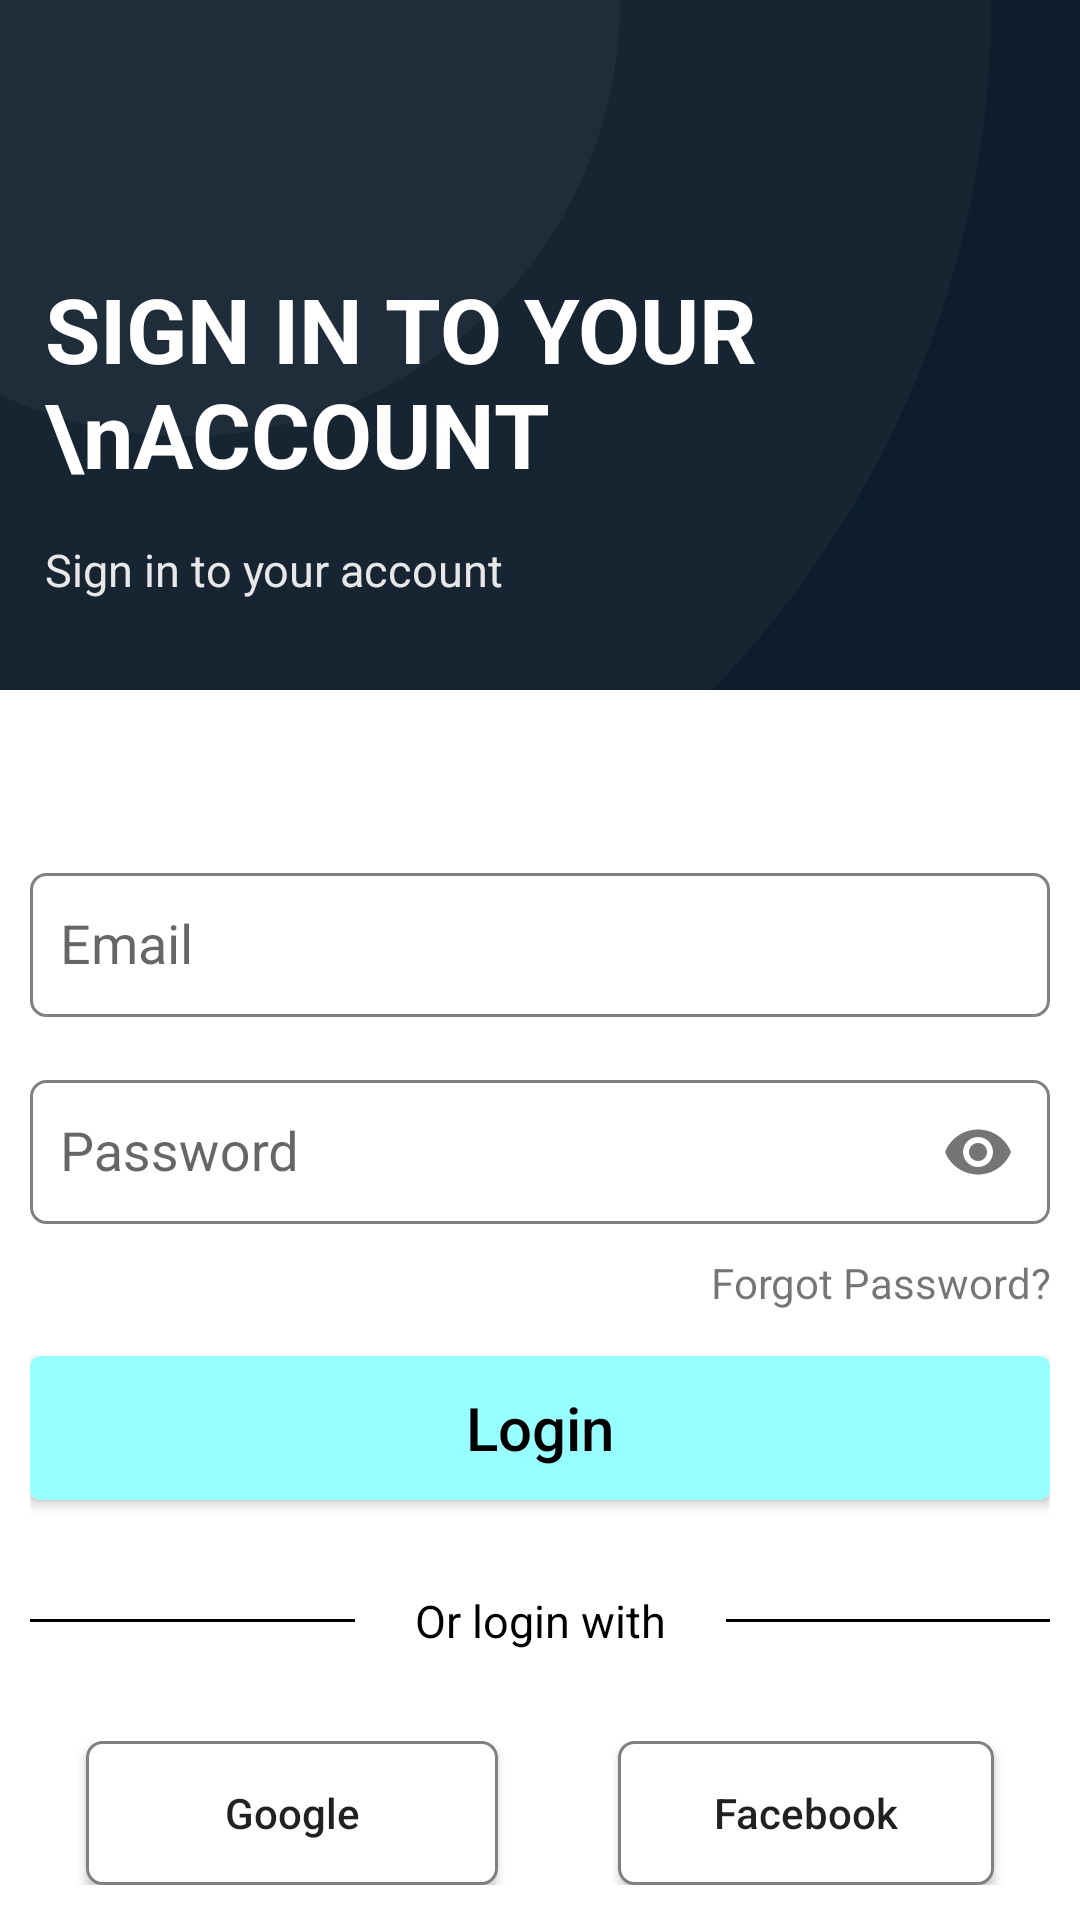

Write the Android layout XML for this screen, with the resource values it uses.
<!-- AndroidManifest.xml: application theme AppTheme -->
<!-- res/layout/activity_login.xml -->
<?xml version="1.0" encoding="utf-8"?>
<LinearLayout
    xmlns:android="http://schemas.android.com/apk/res/android"
    xmlns:app="http://schemas.android.com/apk/res-auto"
    xmlns:tools="http://schemas.android.com/tools"
    android:layout_width="match_parent"
    android:layout_height="match_parent"
    android:orientation="vertical"
    android:background="@drawable/background"
    tools:context=".LoginActivity">
    <RelativeLayout
        android:layout_width="match_parent"
        android:layout_height="230dp"
        android:paddingVertical="30dp"
        android:paddingHorizontal="15dp">
        <LinearLayout
            android:layout_width="wrap_content"
            android:layout_height="wrap_content"
            android:orientation="vertical"
            android:layout_alignParentBottom="true">
            <TextView
                android:layout_width="wrap_content"
                android:layout_height="wrap_content"
                android:text="SIGN IN TO YOUR \nACCOUNT"
                android:textColor="@color/whil"
                android:textStyle="bold"
                android:textSize="30sp"
                android:layout_marginBottom="15dp"
                />
            <TextView

                android:layout_width="wrap_content"
                android:layout_height="wrap_content"
                android:text="Sign in to your account"
                android:textSize="15sp"
                android:textColor="@color/DarkGray"/>
        </LinearLayout>

    </RelativeLayout>








    <LinearLayout
        android:layout_width="match_parent"
        android:layout_height="match_parent"
        android:orientation="vertical"
        android:background="@color/whil"
        android:padding="10dp">
        <com.google.android.material.textfield.TextInputLayout
            android:layout_width="match_parent"
            android:layout_height="wrap_content"
            android:layout_marginTop="40dp">
            <com.google.android.material.textfield.TextInputEditText
                android:id="@+id/email"
                android:layout_width="match_parent"
                android:layout_height="wrap_content"
                android:layout_marginTop="15dp"
                android:background="@drawable/edittext_bacground"
                android:hint="Email"
                android:inputType="textEmailAddress"
                android:minHeight="48dp"
                android:padding="10dp"/>
        </com.google.android.material.textfield.TextInputLayout>
        <com.google.android.material.textfield.TextInputLayout
            android:layout_width="match_parent"
            android:layout_marginTop="10dp"
            android:layout_height="wrap_content"
            app:passwordToggleEnabled="true"
            >
            <com.google.android.material.textfield.TextInputEditText
                android:id="@+id/password"
                android:layout_width="match_parent"
                android:layout_height="wrap_content"
                android:layout_marginTop="15dp"
                android:background="@drawable/edittext_bacground"
                android:hint="Password"
                android:inputType="textPassword"
                android:minHeight="48dp"
                android:padding="10dp"/>
        </com.google.android.material.textfield.TextInputLayout>

        <TextView
            android:id="@+id/forgot"
            android:layout_width="match_parent"
            android:layout_height="wrap_content"
            android:layout_marginTop="10dp"
            android:text="Forgot Password?"
            android:textAlignment="textEnd"/>

        <Button
            android:layout_width="match_parent"
            android:layout_height="wrap_content"
            android:id="@+id/login"
            android:text="@string/login"
            android:textSize="20sp"
            android:textAllCaps="false"
            android:textColor="@color/black"
            android:background="@drawable/button_backgroynd"
            android:layout_marginTop="15dp" />
        <LinearLayout
            android:layout_width="match_parent"
            android:layout_height="wrap_content"
            android:orientation="horizontal"
            android:gravity="center"
            android:layout_marginVertical="30dp"
            >
            <View
                android:layout_width="130dp"

                android:layout_height="1dp"
                android:background="@color/black"/>
            <TextView
                android:layout_gravity="center"
                android:layout_width="wrap_content"
                android:layout_height="wrap_content"
                android:text="Or login with"
                android:textColor="@color/black"
                android:textSize="15sp"
                android:layout_marginHorizontal="20dp"/>
            <View
                android:layout_width="130dp"

                android:layout_height="1dp"
                android:background="@color/black"
                />
        </LinearLayout>
        <LinearLayout
            android:layout_width="match_parent"
            android:layout_height="wrap_content"
            android:orientation="horizontal"
            android:weightSum="10"
            android:gravity="center">
            <Button
                android:id="@+id/google"
                android:layout_weight="4"
                android:drawableLeft="@drawable/google"
                android:text="Google"
                android:paddingHorizontal="10dp"
                android:layout_marginRight="20dp"
                android:textAllCaps="false"
                android:background="@drawable/edittext_bacground"
                android:layout_width="wrap_content"
                android:layout_height="wrap_content"/>
            <Button
                android:text="Facebook"
                android:drawableLeft="@drawable/facebook"
                android:textAllCaps="false"
                android:layout_marginLeft="20dp"
                android:layout_weight="3"
                android:paddingHorizontal="10dp"
                android:background="@drawable/edittext_bacground"
                android:layout_width="wrap_content"
                android:layout_height="wrap_content"/>
        </LinearLayout>

        <LinearLayout
            android:layout_width="match_parent"
            android:layout_height="wrap_content"
            android:orientation="horizontal"
            android:layout_marginTop="60dp"
            android:gravity="center">
            <TextView
                android:layout_width="wrap_content"
                android:layout_height="wrap_content"
                android:text="Don't have an account?"
                android:textAlignment="center"
                />
            <TextView
                android:layout_width="wrap_content"
                android:layout_height="wrap_content"
                android:text=" Sign up"
                android:textColor="@color/black"
                android:textStyle="bold"
                android:id="@+id/txt_singnp"
                android:textAlignment="center"
                />
        </LinearLayout>




    </LinearLayout>





</LinearLayout>
<!-- resources referenced by this layout -->
<resources>
  <color name="DarkGray">#E8E8E8</color>
  <color name="black">#000000</color>
  <color name="colorLack">#000000</color>
  <color name="whil">#ffffff</color>
  <!-- drawable background: png bitmap (drawable, 20940 bytes) -->
  <!-- drawable button_backgroynd (drawable) -->
  <?xml version="1.0" encoding="utf-8"?>
  <shape xmlns:android="http://schemas.android.com/apk/res/android">
  
      <corners android:radius="3dp"></corners>
      <solid android:color="@color/DarkSlateGray1"></solid>
      <stroke android:width="1dp"
          android:color="@color/DarkSlateGray1">
  
      </stroke>
  
  
  
  </shape>
  <!-- drawable edittext_bacground (drawable) -->
  <?xml version="1.0" encoding="utf-8"?>
  <shape xmlns:android="http://schemas.android.com/apk/res/android">
  
  <corners android:radius="5dp"></corners>
      <solid android:color="@color/whil"></solid>
      <stroke android:width="1dp"
          android:color="@color/Gray">
  
      </stroke>
  
  
  
  </shape>
  <string name="login">Login</string>
  <style name="AppTheme" parent="Theme.AppCompat.Light.NoActionBar">
  
          
          <item name="colorPrimary">@color/colorPrimary</item>
          <item name="colorPrimaryDark">@color/colorPrimaryDark</item>
          <item name="colorAccent">@color/colorAccent</item>
      </style>
  <color name="DarkSlateGray1">#97FFFF</color>
  <color name="Gray">#808080</color>
  <color name="colorPrimary">#455cde</color>
  <color name="colorPrimaryDark">#403d3d</color>
  <color name="colorAccent">#c2bdbf</color>
</resources>
